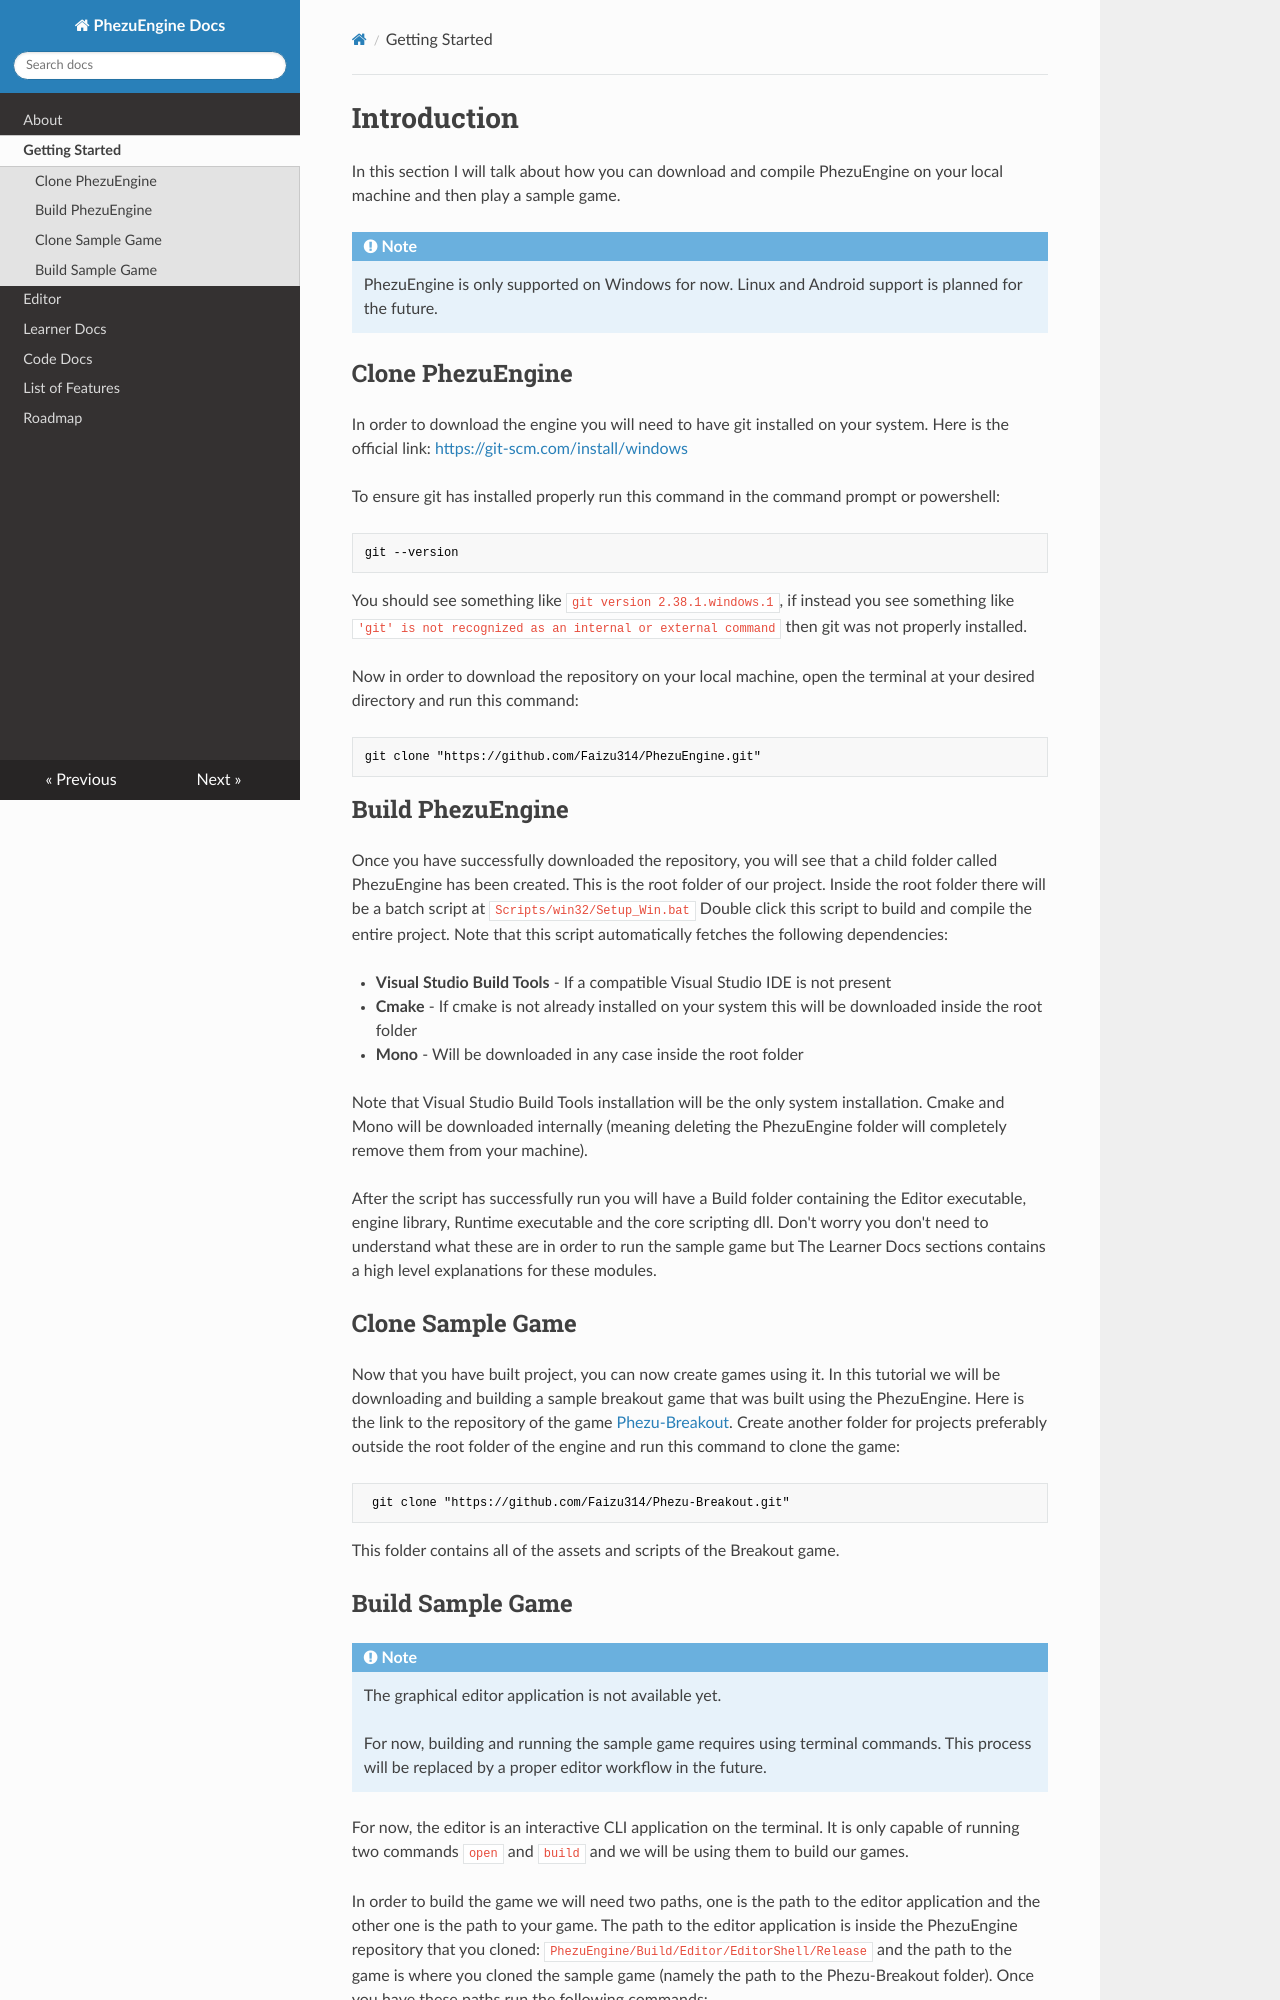

repository: Faizu314/PhezuEngine · page: getting-started/index.html · generator: mkdocs

# Introduction

In this section I will talk about how you can download and compile PhezuEngine on your local machine and then play a sample game.

!!! note
    PhezuEngine is only supported on Windows for now.
    Linux and Android support is planned for the future.

## Clone PhezuEngine

In order to download the engine you will need to have git installed on your system. Here is the official link: [https://git-scm.com/install/windows](https://git-scm.com/install/windows)

To ensure git has installed properly run this command in the command prompt or powershell:

	git --version

You should see something like `git version 2.38.1.windows.1`, if instead you see something like `'git' is not recognized as an internal or external command` then git was not properly installed.

Now in order to download the repository on your local machine, open the terminal at your desired directory and run this command:

	git clone "https://github.com/Faizu314/PhezuEngine.git"


## Build PhezuEngine

Once you have successfully downloaded the repository, you will see that a child folder called PhezuEngine has been created. This is the root folder of our project. Inside the root folder there will be a batch script at `Scripts/win32/Setup_Win.bat` Double click this script to build and compile the entire project. Note that this script automatically fetches the following dependencies:

- **Visual Studio Build Tools** - If a compatible Visual Studio IDE is not present
- **Cmake** - If cmake is not already installed on your system this will be downloaded inside the root folder
- **Mono** - Will be downloaded in any case inside the root folder

Note that Visual Studio Build Tools installation will be the only system installation. Cmake and Mono will be downloaded internally (meaning deleting the PhezuEngine folder will completely remove them from your machine).

After the script has successfully run you will have a Build folder containing the Editor executable, engine library, Runtime executable and the core scripting dll. Don't worry you don't need to understand what these are in order to run the sample game but The Learner Docs sections contains a high level explanations for these modules.

## Clone Sample Game

Now that you have built project, you can now create games using it. In this tutorial we will be downloading and building a sample breakout game that was built using the PhezuEngine. Here is the link to the repository of the game [Phezu-Breakout](https://github.com/Faizu314/Phezu-Breakout). Create another folder for projects preferably outside the root folder of the engine and run this command to clone the game:

	 git clone "https://github.com/Faizu314/Phezu-Breakout.git"

This folder contains all of the assets and scripts of the Breakout game.
